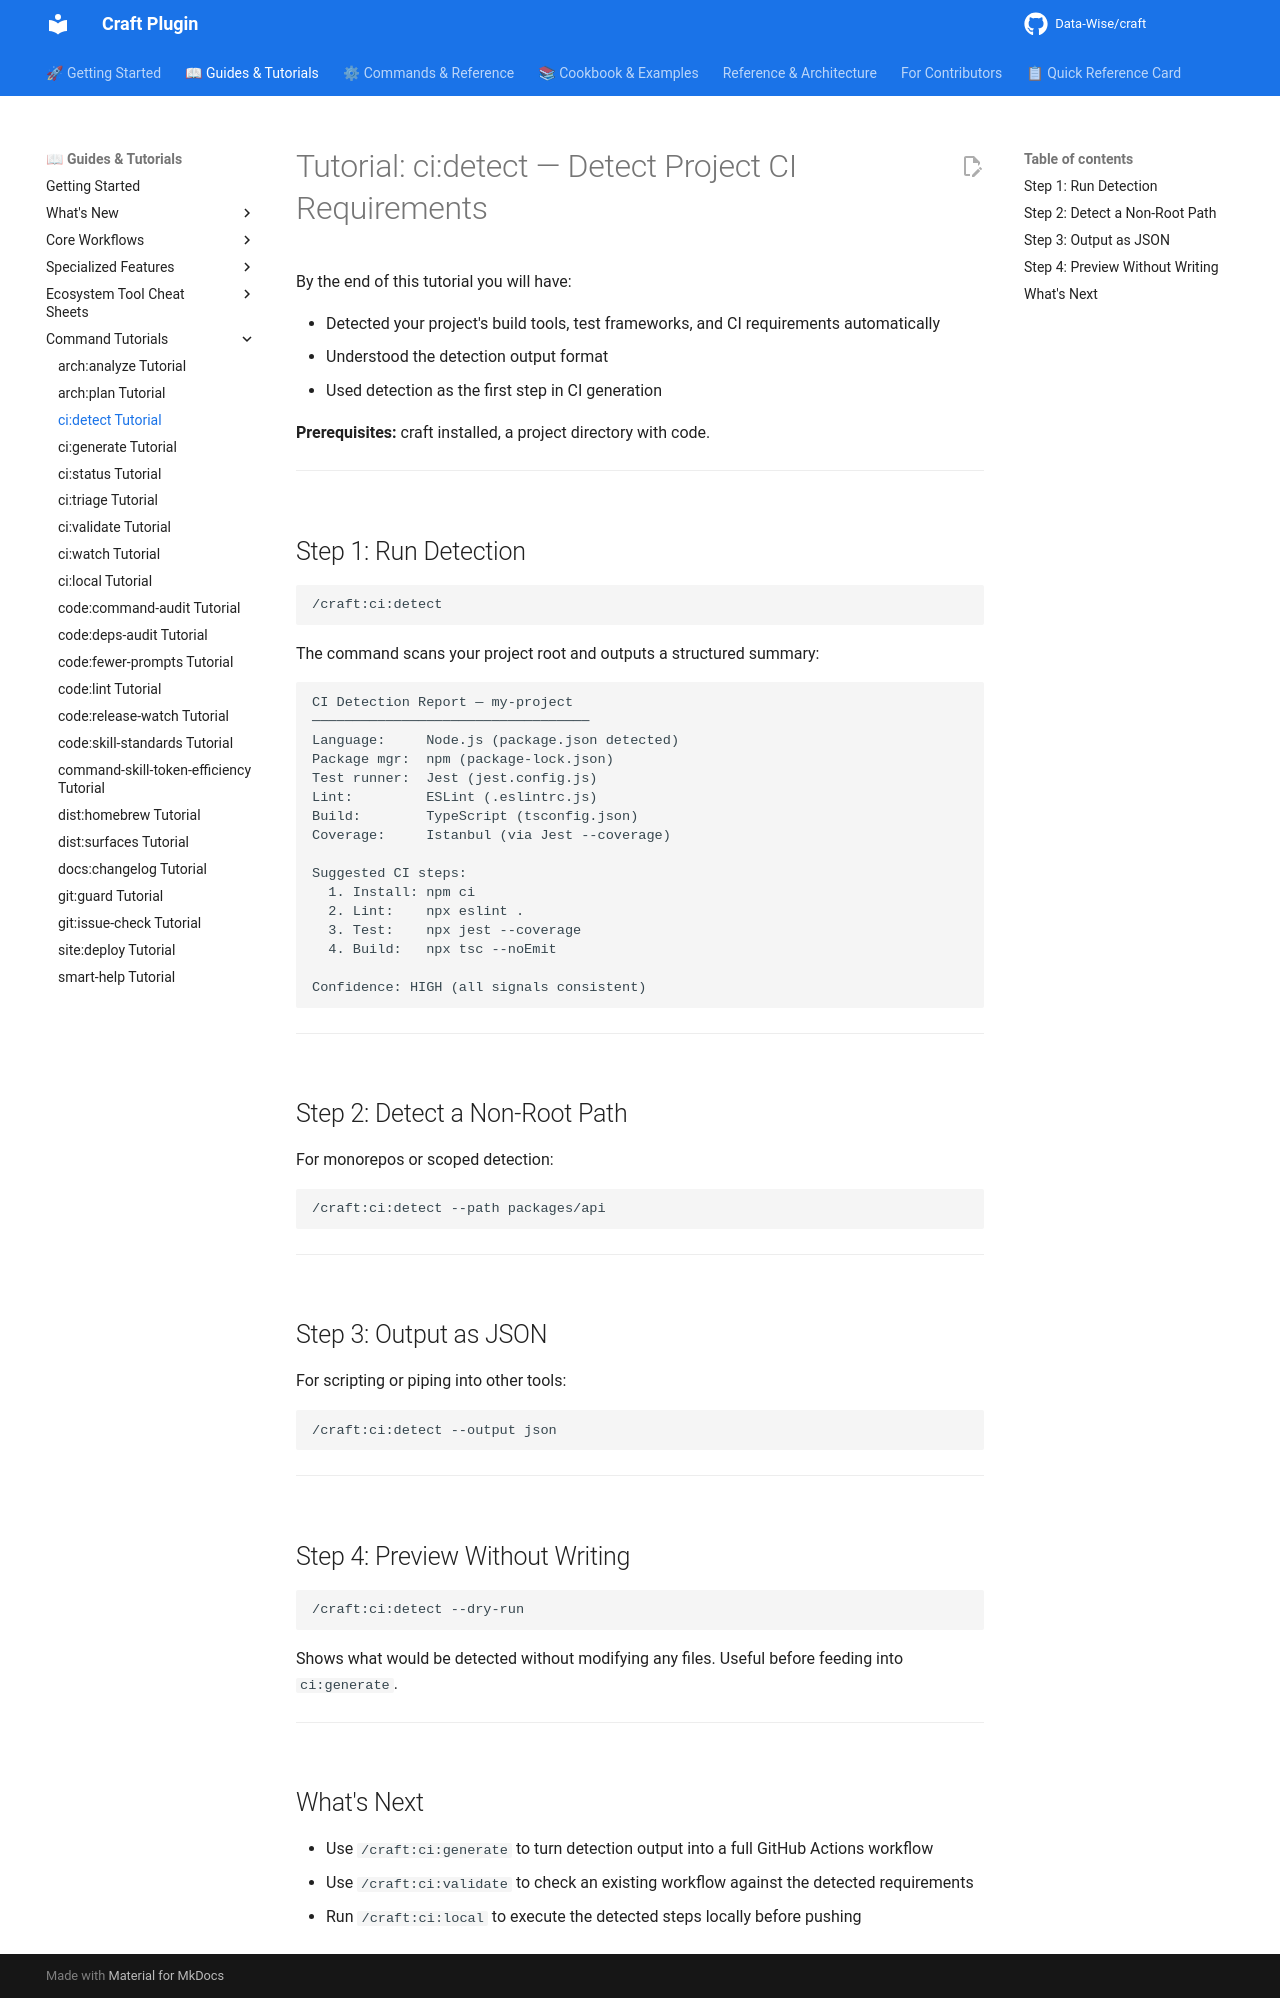

repository: Data-Wise/craft · page: tutorials/TUTORIAL-ci-detect/index.html · generator: mkdocs

# Tutorial: ci:detect — Detect Project CI Requirements

By the end of this tutorial you will have:

- Detected your project's build tools, test frameworks, and CI requirements automatically
- Understood the detection output format
- Used detection as the first step in CI generation

**Prerequisites:** craft installed, a project directory with code.

---

## Step 1: Run Detection

```
/craft:ci:detect
```

The command scans your project root and outputs a structured summary:

```
CI Detection Report — my-project
──────────────────────────────────
Language:     Node.js (package.json detected)
Package mgr:  npm (package-lock.json)
Test runner:  Jest (jest.config.js)
Lint:         ESLint (.eslintrc.js)
Build:        TypeScript (tsconfig.json)
Coverage:     Istanbul (via Jest --coverage)

Suggested CI steps:
  1. Install: npm ci
  2. Lint:    npx eslint .
  3. Test:    npx jest --coverage
  4. Build:   npx tsc --noEmit

Confidence: HIGH (all signals consistent)
```

---

## Step 2: Detect a Non-Root Path

For monorepos or scoped detection:

```
/craft:ci:detect --path packages/api
```

---

## Step 3: Output as JSON

For scripting or piping into other tools:

```
/craft:ci:detect --output json
```

---

## Step 4: Preview Without Writing

```
/craft:ci:detect --dry-run
```

Shows what would be detected without modifying any files. Useful before feeding into `ci:generate`.

---

## What's Next

- Use `/craft:ci:generate` to turn detection output into a full GitHub Actions workflow
- Use `/craft:ci:validate` to check an existing workflow against the detected requirements
- Run `/craft:ci:local` to execute the detected steps locally before pushing
